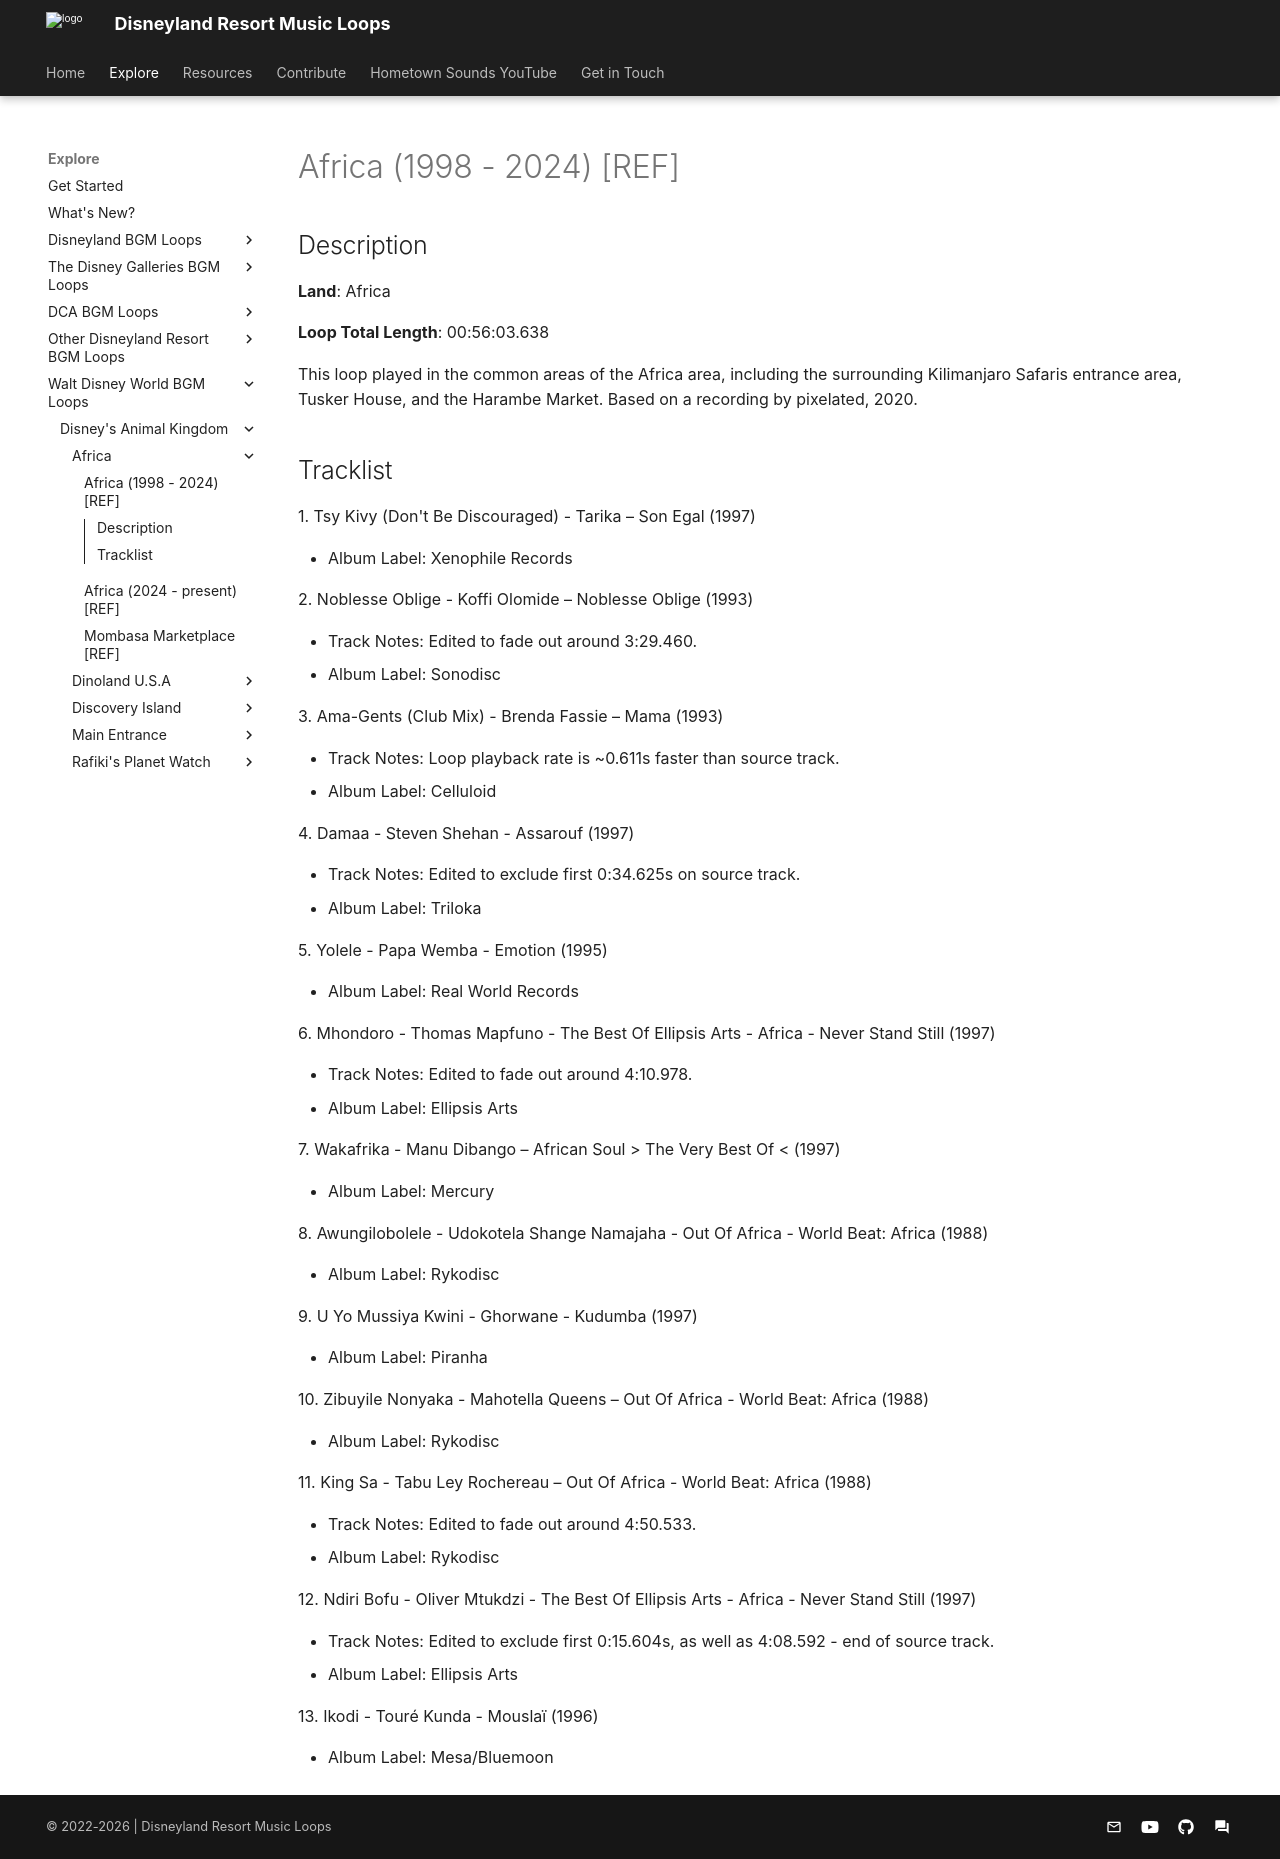

repository: SSrustworthy/DLRML-docs · page: explore/WDW/Disney's Animal Kingdom/Africa/Africa (1998 - 2024) [REF]/index.html · generator: mkdocs

# Africa (1998 - 2024) [REF]

## Description

**Land**: Africa

**Loop Total Length**: 00:56:03.638

This loop played in the common areas of the Africa area, including the surrounding Kilimanjaro Safaris entrance area, Tusker House, and the Harambe Market. Based on a recording by pixelated, 2020.

## Tracklist

1\. Tsy Kivy (Don't Be Discouraged) - Tarika – Son Egal (1997)

- Album Label: Xenophile Records

2\. Noblesse Oblige - Koffi Olomide – Noblesse Oblige (1993)

- Track Notes: Edited to fade out around 3:29.460. 
- Album Label: Sonodisc

3\. Ama-Gents (Club Mix) - Brenda Fassie – Mama (1993)

- Track Notes: Loop playback rate is ~0.611s faster than source track.
- Album Label: Celluloid

4\. Damaa - Steven Shehan - Assarouf (1997)

- Track Notes: Edited to exclude first 0:34.625s on source track.
- Album Label: Triloka

5\. Yolele - Papa Wemba - Emotion (1995)

- Album Label: Real World Records

6\. Mhondoro - Thomas Mapfuno - The Best Of Ellipsis Arts - Africa - Never Stand Still (1997)

- Track Notes: Edited to fade out around 4:10.978.
- Album Label: Ellipsis Arts

7\. Wakafrika - Manu Dibango – African Soul > The Very Best Of < (1997)

- Album Label: Mercury

8\. Awungilobolele - Udokotela Shange Namajaha - Out Of Africa - World Beat: Africa (1988)

- Album Label: Rykodisc

9\. U Yo Mussiya Kwini - Ghorwane - Kudumba (1997)

- Album Label: Piranha

10\. Zibuyile Nonyaka - Mahotella Queens – Out Of Africa - World Beat: Africa (1988)

- Album Label: Rykodisc

11\. King Sa - Tabu Ley Rochereau – Out Of Africa - World Beat: Africa (1988)

- Track Notes: Edited to fade out around 4:50.533.
- Album Label: Rykodisc

12\. Ndiri Bofu - Oliver Mtukdzi - The Best Of Ellipsis Arts - Africa - Never Stand Still (1997)

- Track Notes: Edited to exclude first 0:15.604s, as well as 4:08.592 - end of source track.
- Album Label: Ellipsis Arts

13\. Ikodi - Touré Kunda - Mouslaï (1996)

- Album Label: Mesa/Bluemoon
